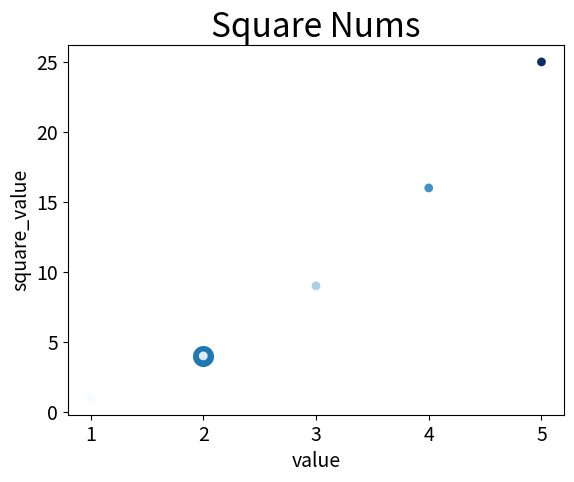

The script that saved this image:

import matplotlib.pyplot as plt

plt.scatter(2, 4, s = 200)

plt.title("Square Nums", fontsize = 24)
plt.xlabel("value", fontsize = 14)
plt.ylabel("square_value", fontsize = 14)

plt.tick_params(axis = "both", which="major", labelsize = 14)


x_vals = [1, 2, 3, 4, 5]
y_vals = [1, 4, 9, 16, 25]
#plt.scatter(x_vals, y_vals, c = "red",  edgecolor = 'none',  s = 40)
plt.scatter(x_vals, y_vals, c = y_vals, cmap = plt.cm.Blues,  edgecolor = 'none',  s = 40)

plt.show()

plt.savefig("saved.png", bbox_inches = "tight")



